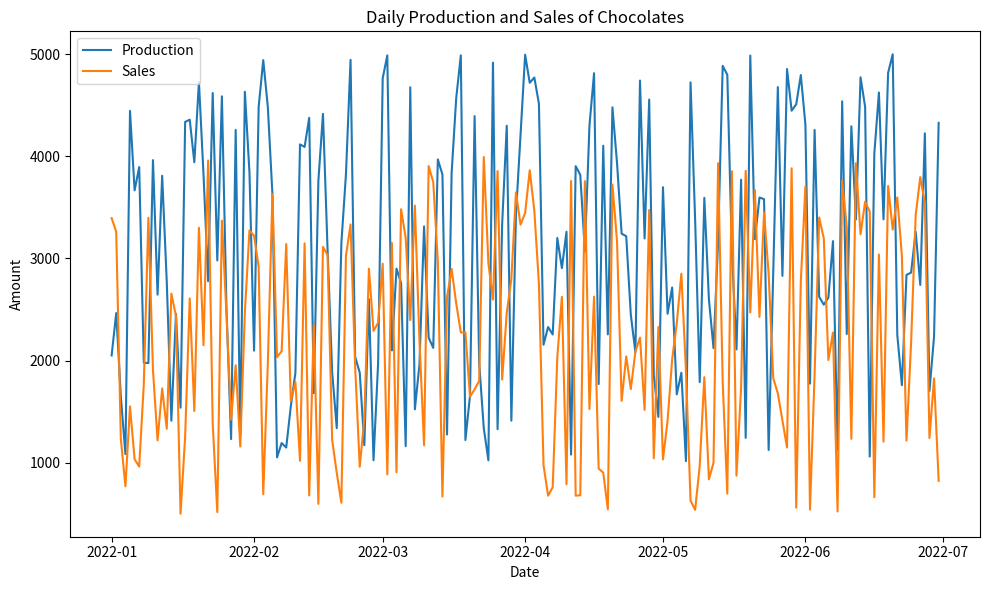
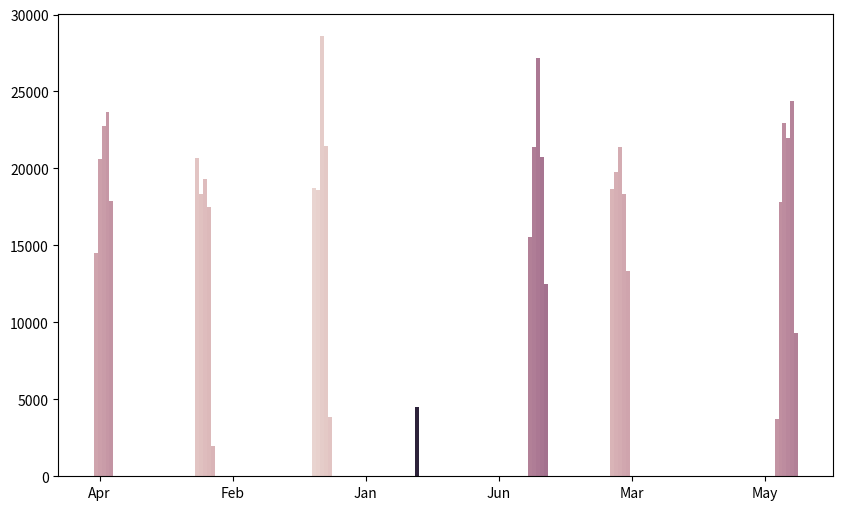

Reproduce these figures in Python, in order. (Note: this script raises an exception after producing the figures.)
# Microsoft Fabric Exercises 
# Author: Claudio Mirti, Microsoft
# Disclaimer: This is a random data set and used for demo purpose only.

import matplotlib.pyplot as plt
import seaborn as sns
import pandas as pd
import random
import calendar

# Generate random manufacturing data
start_date = pd.to_datetime('2022-01-01')
end_date = start_date + pd.DateOffset(months=6) - pd.DateOffset(days=1)
dates = pd.date_range(start=start_date, end=end_date, freq='D')

production = [random.randint(1000, 5000) for _ in range(len(dates))]
sales = [random.randint(500, 4000) for _ in range(len(dates))]

# Create a DataFrame with the manufacturing data
data = pd.DataFrame({'Date': dates, 'Production': production, 'Sales': sales})
data['Week'] = data['Date'].dt.isocalendar().week
data['Month'] = data['Date'].dt.month.apply(lambda x: calendar.month_abbr[x])

# Aggregate data by week and calculate weekly sales
weekly_data = data.groupby(['Month', 'Week']).agg({'Production': 'sum', 'Sales': 'sum'}).reset_index()

# Create a line plot for daily production and sales
plt.figure(figsize=(10, 6))
sns.lineplot(data=data, x='Date', y='Production', label='Production')
sns.lineplot(data=data, x='Date', y='Sales', label='Sales')
plt.xlabel('Date')
plt.ylabel('Amount')
plt.title('Daily Production and Sales of Chocolates')
plt.legend()
plt.tight_layout()
plt.show()

# Create a bar plot for weekly production and sales
plt.figure(figsize=(10, 6))
sns.barplot(data=weekly_data, x='Month', y='Production', hue='Week')
plt.xlabel('Month')
plt.ylabel('Amount')
plt.title('Weekly Production of Chocolates')
plt.tight_layout()
plt.show()

# Create a geographical view of Europe (random example)
# Note: This example uses a random dataset and does not represent actual geographic data
european_countries = ['Germany', 'France', 'Italy', 'Spain', 'United Kingdom']
production_by_country = [random.randint(1000, 5000) for _ in range(len(european_countries))]

plt.figure(figsize=(8, 6))
sns.barplot(x=production_by_country, y=european_countries)
plt.xlabel('Amount')
plt.ylabel('Country')
plt.title('Chocolate Production in European Countries')
plt.tight_layout()
plt.show()

#Create PySpark DataFrame from Pandas
sparkDF=spark.createDataFrame(data) 
sparkDF.printSchema()
sparkDF.show()

# write spark table
sparkDF.write.mode("overwrite").format("delta").save("Tables/" + "ChocolateProduction") 